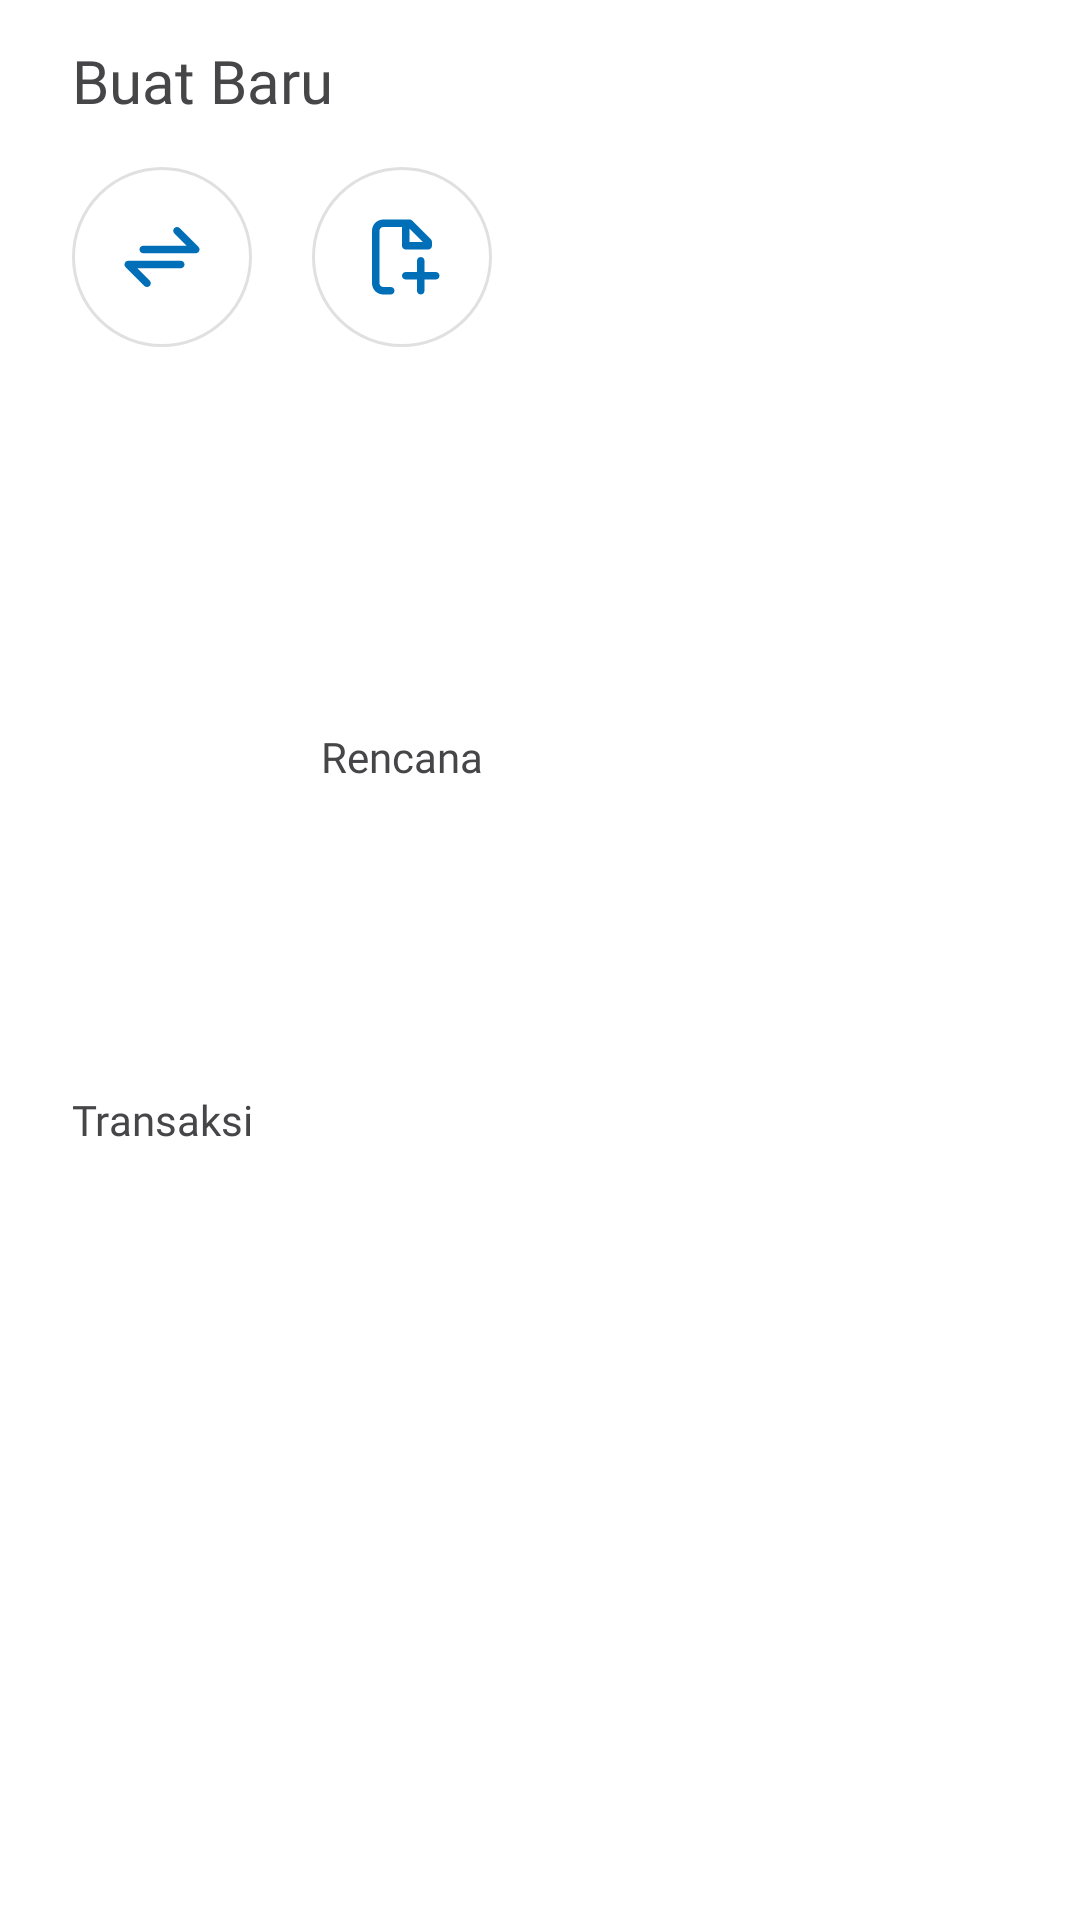

Write the Android layout XML for this screen, with the resource values it uses.
<!-- AndroidManifest.xml: application theme Theme.Fiazenify -->
<!-- res/layout/bottom_sheet_add.xml -->
<?xml version="1.0" encoding="utf-8"?>
<androidx.constraintlayout.widget.ConstraintLayout xmlns:android="http://schemas.android.com/apk/res/android"
    xmlns:app="http://schemas.android.com/apk/res-auto"
    android:layout_width="match_parent"
    android:layout_height="wrap_content"
    android:elevation="2dp">

    <com.google.android.material.textview.MaterialTextView
        android:id="@+id/tv_bottom_sheet_title"
        style="@style/Text.Primary.Bold.20"
        android:layout_width="0dp"
        android:layout_height="wrap_content"
        android:layout_marginStart="24dp"
        android:layout_marginTop="16dp"
        android:layout_marginEnd="24dp"
        android:text="Buat Baru"
        app:layout_constraintEnd_toEndOf="parent"
        app:layout_constraintStart_toStartOf="parent"
        app:layout_constraintTop_toTopOf="parent" />

    <com.google.android.material.button.MaterialButton
        android:id="@+id/btn_transaction"
        style="@style/Widget.MaterialComponents.Button.IconOnly"
        android:layout_width="60dp"
        android:layout_height="60dp"
        android:layout_marginTop="16dp"
        app:backgroundTint="?android:windowBackground"
        app:cornerRadius="35dp"
        app:icon="@drawable/ic_transaction"
        app:iconTint="#006FB8"
        app:layout_constraintStart_toStartOf="@+id/tv_bottom_sheet_title"
        app:layout_constraintTop_toBottomOf="@+id/tv_bottom_sheet_title" />

    <com.google.android.material.textview.MaterialTextView
        android:id="@+id/tv_camera"
        style="@style/Text.Primary.14"
        android:layout_width="wrap_content"
        android:layout_height="wrap_content"
        android:layout_marginTop="8dp"
        android:layout_marginBottom="16dp"
        android:text="Transaksi"
        app:layout_constraintBottom_toBottomOf="parent"
        app:layout_constraintEnd_toEndOf="@+id/btn_transaction"
        app:layout_constraintStart_toStartOf="@+id/btn_transaction"
        app:layout_constraintTop_toBottomOf="@+id/btn_transaction" />

    <com.google.android.material.button.MaterialButton
        android:id="@+id/btn_planning"
        style="@style/Widget.MaterialComponents.Button.IconOnly"
        android:layout_width="60dp"
        android:layout_height="60dp"
        android:layout_marginStart="20dp"
        android:layout_marginTop="16dp"
        app:backgroundTint="?android:windowBackground"
        app:cornerRadius="35dp"
        app:icon="@drawable/ic_planning"
        app:iconTint="#006FB8"
        app:layout_constraintStart_toEndOf="@+id/btn_transaction"
        app:layout_constraintTop_toBottomOf="@+id/tv_bottom_sheet_title" />

    <com.google.android.material.textview.MaterialTextView
        style="@style/Text.Primary.14"
        android:layout_width="wrap_content"
        android:layout_height="wrap_content"
        android:layout_marginTop="8dp"
        android:text="Rencana"
        app:layout_constraintBottom_toBottomOf="@+id/tv_camera"
        app:layout_constraintEnd_toEndOf="@+id/btn_planning"
        app:layout_constraintStart_toStartOf="@+id/btn_planning"
        app:layout_constraintTop_toBottomOf="@+id/btn_planning" />

</androidx.constraintlayout.widget.ConstraintLayout>
<!-- resources referenced by this layout -->
<resources>
  <!-- drawable ic_planning (drawable) -->
  <vector xmlns:android="http://schemas.android.com/apk/res/android"
      android:width="30dp"
      android:height="30dp"
      android:viewportWidth="24"
      android:viewportHeight="24">
      <path
          android:fillColor="#006FB8"
          android:pathData="M14,2C14.265,2 14.52,2.105 14.707,2.293L19.707,7.293C19.895,7.48 20,7.735 20,8L20,9C20,9.552 19.552,10 19,10L13,10C12.487,10 12.064,9.614 12.007,9.117L12,9L11.999,4L7,4C6.448,4 6,4.448 6,5L6,19C6,19.552 6.448,20 7,20L9,20C9.552,20 10,20.448 10,21C10,21.552 9.552,22 9,22L7,22C5.343,22 4,20.657 4,19L4,5C4,3.343 5.343,2 7,2L14,2ZM17,12C17.552,12 18,12.448 18,13L18,16L21,16C21.552,16 22,16.448 22,17C22,17.552 21.552,18 21,18L18,18L18,21C18,21.552 17.552,22 17,22C16.448,22 16,21.552 16,21L16,18L13,18C12.448,18 12,17.552 12,17C12,16.448 12.448,16 13,16L16,16L16,13C16,12.448 16.448,12 17,12ZM13.999,4.414L14,8L17.586,8L13.999,4.414Z" />
  </vector>
  <!-- drawable ic_transaction (drawable) -->
  <vector xmlns:android="http://schemas.android.com/apk/res/android"
      android:width="30dp"
      android:height="30dp"
      android:viewportWidth="24"
      android:viewportHeight="24">
      <path
          android:fillColor="#006FB8"
          android:pathData="M17.002,13C17.554,13 18.002,13.448 18.002,14C18.002,14.513 17.616,14.936 17.119,14.993L17.002,15L5.417,15L8.709,18.293C9.07,18.653 9.097,19.221 8.792,19.613L8.709,19.707C8.349,20.068 7.781,20.095 7.389,19.79L7.295,19.707L2.295,14.707C1.692,14.105 2.074,13.093 2.888,13.006L3.002,13L17.002,13ZM16.613,4.21L16.707,4.293L21.707,9.293C22.31,9.895 21.928,10.907 21.114,10.994L21,11L7,11C6.448,11 6,10.552 6,10C6,9.487 6.386,9.064 6.883,9.007L7,9L18.585,9L15.293,5.707C14.932,5.347 14.905,4.779 15.21,4.387L15.293,4.293C15.653,3.932 16.221,3.905 16.613,4.21Z" />
  </vector>
  <style name="Text.Primary.14" parent="Text.Primary">
          <item name="android:textSize">14sp</item>
      </style>
  <style name="Text.Primary.Bold.20" parent="Text.Primary.Bold">
          <item name="android:textSize">20sp</item>
      </style>
  <style name="Widget.MaterialComponents.Button.IconOnly" parent="Widget.MaterialComponents.Button.OutlinedButton">
          <item name="iconPadding">0dp</item>
          <item name="android:insetTop">0dp</item>
          <item name="android:insetBottom">0dp</item>
          <item name="android:paddingLeft">12dp</item>
          <item name="android:paddingRight">12dp</item>
          <item name="android:minWidth">48dp</item>
          <item name="android:minHeight">48dp</item>
          <item name="iconGravity">textStart</item>
      </style>
  <style name="Theme.Fiazenify" parent="Theme.MaterialComponents.DayNight.NoActionBar">
          
          <item name="colorPrimary">@color/blue_dark</item>
          <item name="colorPrimaryVariant">@color/blue_dark</item>
          <item name="colorOnPrimary">@color/white</item>
          
          <item name="colorSecondary">@color/blue_dark</item>
          <item name="colorSecondaryVariant">@color/blue_dark</item>
          <item name="colorOnSecondary">@color/white</item>
          
          <item name="android:statusBarColor">?attr/colorPrimaryVariant</item>
          
          
      </style>
  <style name="Text.Primary" parent="Text">
          <item name="android:textColor">@color/colorTextPrimary</item>
      </style>
  <style name="Text.Primary.Bold" parent="Text.Primary">
          <item name="android:fontFamily">@font/poppins_semibold</item>
      </style>
  <color name="blue_dark">#004891</color>
  <color name="white">#FFFFFFFF</color>
  <style name="Text" parent="">
          <item name="android:fontFamily">@font/poppins</item>
          <item name="android:includeFontPadding">false</item>
      </style>
  <color name="colorTextPrimary">#464649</color>
</resources>
